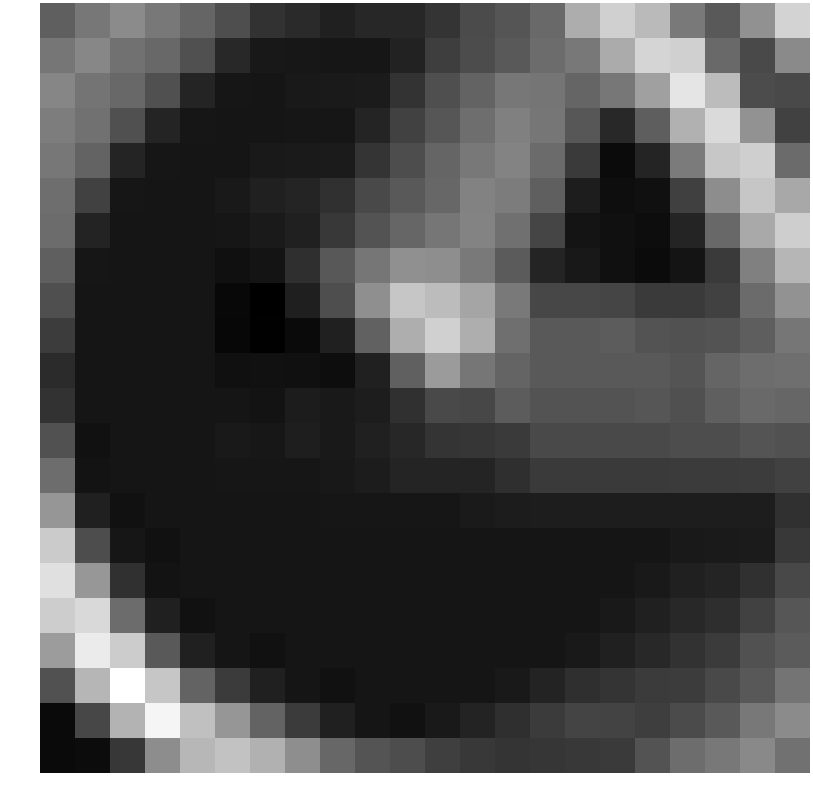

The data file committed next to this chart (first rows):
0.506137, 1.496109, 2.334790, 1.559535, 0.756327, -0.178419, -1.341432, -1.677604, -2.083064, -1.804198, -1.837417, -1.229622, -0.335954, 0.088826, 0.947228, 3.760951, 5.218240, 4.273807, 1.630511, 0.246794, 2.599147, 5.371201
1.468, 2.161, 1.292, 0.8782, -0.1019, -1.765, -2.439, -2.481, -2.53, -2.52, -2.02, -0.8711, -0.2846, 0.2853, 1.051, 1.539, 3.681, 5.423, 5.185, 0.9544, -0.3701, 2.284
2.147, 1.391, 0.8668, -0.1231, -1.912, -2.513, -2.551, -2.384, -2.365, -2.321, -1.31, -0.1381, 0.684, 1.511, 1.404, 0.7382, 1.486, 3.206, 6.085, 4.354, -0.2673, -0.3772
1.76, 1.296, -0.1231, -1.912, -2.513, -2.551, -2.551, -2.511, -2.531, -1.928, -0.729, 0.1254, 1.152, 1.869, 1.48, 0.1789, -1.748, 0.4604, 3.91, 5.612, 2.639, -0.7043
1.519, 0.6906, -1.912, -2.513, -2.551, -2.551, -2.384, -2.365, -2.321, -1.279, -0.2395, 0.7525, 1.555, 1.986, 0.9881, -1.011, -2.967, -1.89, 1.668, 4.828, 5.149, 1.006
1.119, -0.7231, -2.513, -2.551, -2.551, -2.384, -2.106, -1.914, -1.423, -0.3456, 0.2467, 0.8389, 1.954, 1.717, 0.5013, -2.242, -2.874, -2.785, -0.773, 2.408, 4.792, 3.561
1.052, -1.986, -2.551, -2.551, -2.551, -2.511, -2.376, -2.05, -1.08, 0.01032, 0.816, 1.45, 2.049, 1.228, -0.5787, -2.609, -2.778, -2.895, -1.886, 0.9025, 3.572, 5.116
0.5202, -2.513, -2.551, -2.551, -2.551, -2.769, -2.604, -1.494, 0.2126, 1.451, 2.531, 2.472, 1.572, 0.3557, -1.954, -2.426, -2.791, -2.966, -2.591, -1.015, 1.895, 4.135
-0.1711, -2.551, -2.551, -2.551, -2.551, -3.092, -3.461, -2.165, -0.1856, 2.506, 4.788, 4.387, 3.401, 1.586, -0.4709, -0.4781, -0.5519, -1.025, -1.044, -0.6836, 1.006, 2.632
-0.9056, -2.551, -2.551, -2.551, -2.551, -3.132, -3.384, -3.032, -2.1, 0.6311, 3.78, 5.218, 3.805, 1.166, 0.25, 0.25, 0.3943, -0.001200, -0.05888, -0.006404, 0.4474, 1.47
-1.665, -2.551, -2.551, -2.551, -2.551, -2.76, -2.737, -2.789, -2.889, -2.091, 0.5598, 3.021, 1.462, 0.7112, 0.2885, 0.2885, 0.3198, 0.2461, 0.032, 0.7652, 1.101, 1.154
-1.378, -2.551, -2.551, -2.551, -2.551, -2.574, -2.633, -2.292, -2.398, -2.245, -1.418, -0.4168, -0.4715, 0.3764, 0.001135, 0.001135, 0.001135, 0.1455, -0.09508, 0.51, 0.9667, 0.7849
-0.07507, -2.739, -2.551, -2.551, -2.551, -2.407, -2.48, -2.18, -2.416, -2.051, -1.832, -1.299, -1.182, -1.04, -0.3774, -0.3774, -0.3774, -0.3461, -0.2527, -0.2408, 0.03515, -0.04939
1.087, -2.66, -2.551, -2.551, -2.551, -2.52, -2.539, -2.528, -2.425, -2.281, -1.95, -1.898, -1.924, -1.506, -1.018, -1.018, -1.018, -1.018, -0.9868, -0.9833, -0.9109, -0.7234
2.8, -2.078, -2.739, -2.551, -2.551, -2.551, -2.551, -2.551, -2.52, -2.539, -2.528, -2.507, -2.36, -2.286, -2.248, -2.248, -2.248, -2.248, -2.248, -2.239, -2.239, -1.461
4.998, -0.2458, -2.507, -2.739, -2.551, -2.551, -2.551, -2.551, -2.551, -2.551, -2.551, -2.551, -2.551, -2.551, -2.551, -2.551, -2.551, -2.551, -2.384, -2.365, -2.321, -1.112
5.856, 2.837, -1.443, -2.66, -2.551, -2.551, -2.551, -2.551, -2.551, -2.551, -2.551, -2.551, -2.551, -2.551, -2.551, -2.551, -2.551, -2.384, -2.106, -1.914, -1.423, -0.4587
5.068, 5.564, 1.046, -2.078, -2.739, -2.551, -2.551, -2.551, -2.551, -2.551, -2.551, -2.551, -2.551, -2.551, -2.551, -2.551, -2.384, -2.106, -1.759, -1.546, -0.6965, 0.1317
3.023, 6.329, 5.05, 0.2588, -2.124, -2.586, -2.739, -2.551, -2.551, -2.551, -2.551, -2.551, -2.551, -2.551, -2.551, -2.384, -2.106, -1.759, -1.379, -0.979, -0.02319, 0.3578
-0.06701, 4.105, 7.178, 4.795, 0.664, -0.9844, -2.124, -2.586, -2.739, -2.551, -2.551, -2.551, -2.551, -2.384, -1.979, -1.489, -1.254, -0.9951, -0.9394, -0.3559, 0.2167, 1.397
-3.035, -0.4919, 4.02, 6.737, 4.55, 2.793, 0.664, -0.9844, -2.124, -2.586, -2.739, -2.384, -1.979, -1.489, -0.9958, -0.5999, -0.6437, -0.8776, -0.3237, 0.2759, 1.551, 2.337
-3.027, -2.933, -1.15, 2.417, 4.164, 4.617, 3.932, 2.456, 0.8525, 0.052, -0.2423, -0.8039, -1.052, -1.252, -1.181, -1.103, -1.047, 0.0264, 1.08, 1.565, 2.239, 1.312
